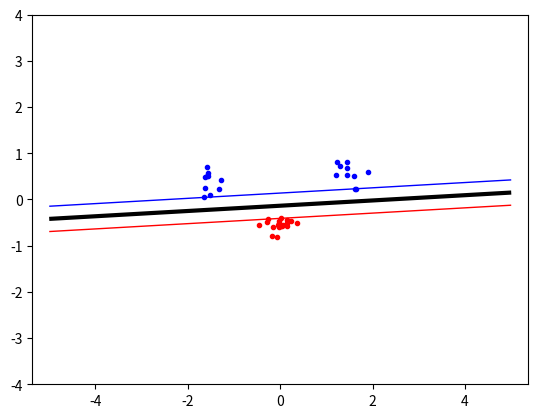

The matplotlib source for this figure:
import random, math
import numpy as np
from scipy.optimize import minimize
import matplotlib.pyplot as plt

classA = np.concatenate((
    np.random.randn(10, 2) * 0.2 + [1.5, 0.5],
    np.random.randn(10, 2) * 0.2 + [-1.5, 0.5]
))

classB = np.random.randn(20, 2) * 0.2 + [0.0, -0.5]

inputs = np.concatenate((classA, classB))
targets = np.concatenate((
    np.ones(classA.shape[0]),
    -np.ones(classB.shape[0])
))

N = inputs.shape[0]  # Number of rows (samples)
permute = list(range(N))
random.shuffle(permute)
inputs = inputs[permute, :]
targets = targets[permute]

C = 10
bounds = [(0, C) for _ in range(N)]
start = np.zeros(N)


def linear_kernel(x, y):
    return np.dot(x, y)


TK_MATRIX = np.array(
    [[targets[i] * targets[j] * linear_kernel(inputs[i], inputs[j]) for j in range(N)] for i in range(N)])


def objective(a):
    a.shape = (a.shape[0], 1)
    amat = np.dot(a, a.T)
    tmp = amat * TK_MATRIX
    return (0.5 * np.sum(tmp)) - np.sum(a)


def zerofun(a):
    return np.dot(a.T, targets)


ret = minimize(objective, start, bounds=bounds, constraints={'type': 'eq', 'fun': zerofun})
alpha = ret['x']

b_alpha = np.abs(alpha) > 1e-5

nonzero_alpha = alpha[b_alpha]
support_vector = inputs[b_alpha, :][0]


def calcB():
    s = 0
    for i in range(N):
        s += alpha[i] * targets[i] * linear_kernel(support_vector, inputs[i])

    s -= targets[b_alpha][0]
    return s


b = calcB()


def indicator(x, y):
    s = 0
    for i in range(N):
        s += alpha[i] * targets[i] * linear_kernel(np.array([x, y]), inputs[i])

    s -= b
    return s


plt.plot([p[0] for p in classA],
         [p[1] for p in classA],
         'b.')

plt.plot([p[0] for p in classB],
         [p[1] for p in classB],
         'r.')

plt.axis('equal')
# plt.savefig('svmplot.pdf')


xgrid = np.linspace(-5, 5)
ygrid = np.linspace(-4, 4)
grid = np.array([[indicator(x, y)
                  for x in xgrid]
                 for y in ygrid])
plt.contour(xgrid, ygrid, grid,
            (-1.0, 0.0, 1.0),
            colors=('red', 'black', 'blue'),
            linewidths=(1, 3, 1))

plt.show()
